Image classification data set "cache_384" (jaimulhaque/Pneumonia-MultiModel-XAI on GitHub). Class labels (2): normal, pneumonia.

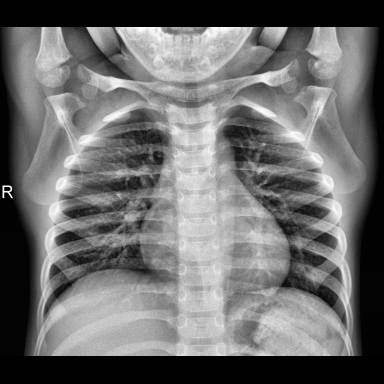
Label: normal

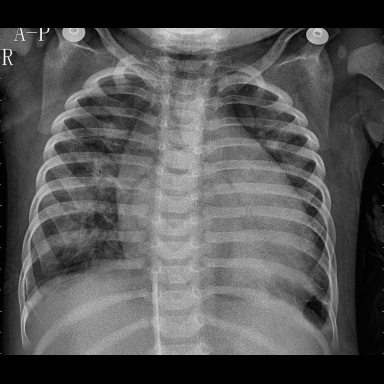
Label: pneumonia

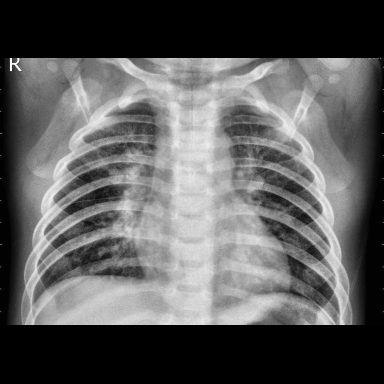
Label: pneumonia

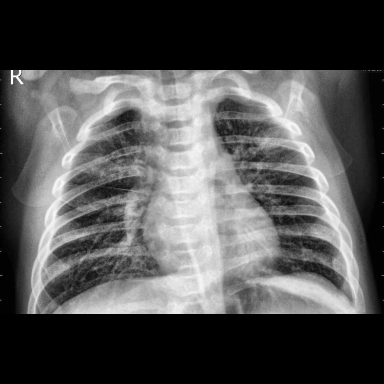
Label: pneumonia

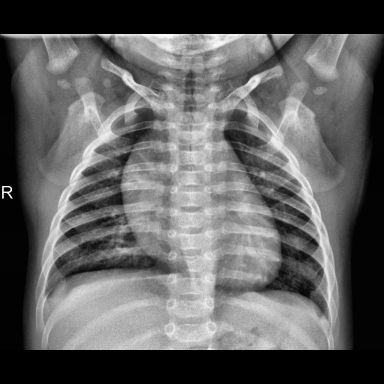
Label: normal

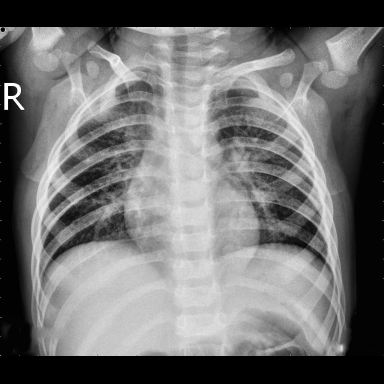
Label: normal
